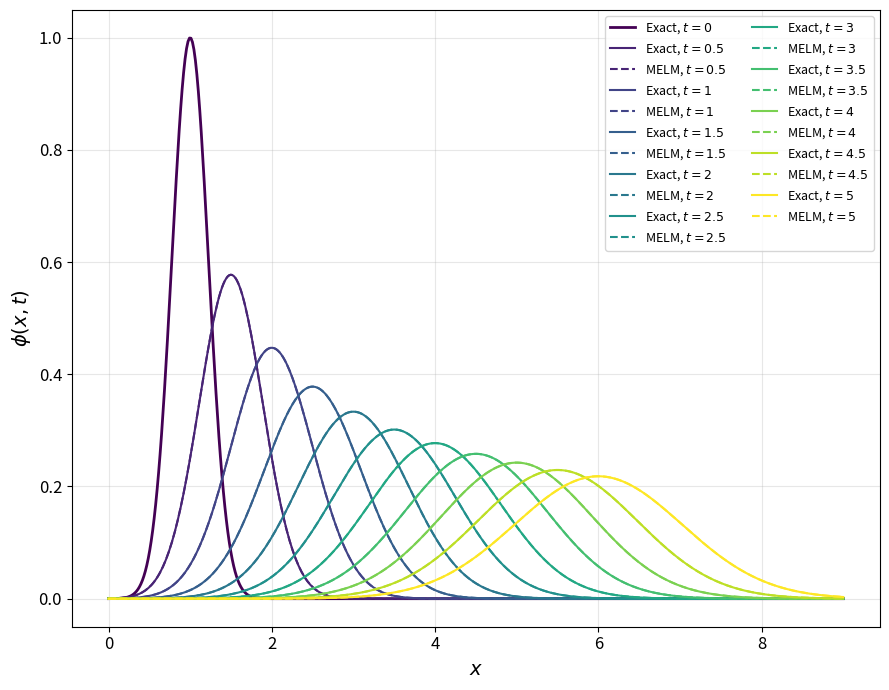
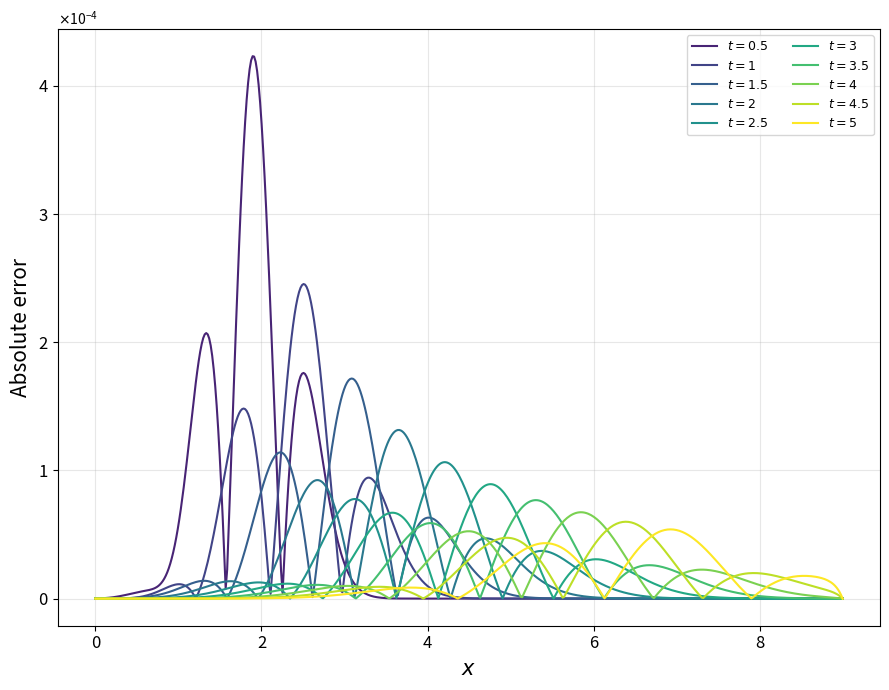
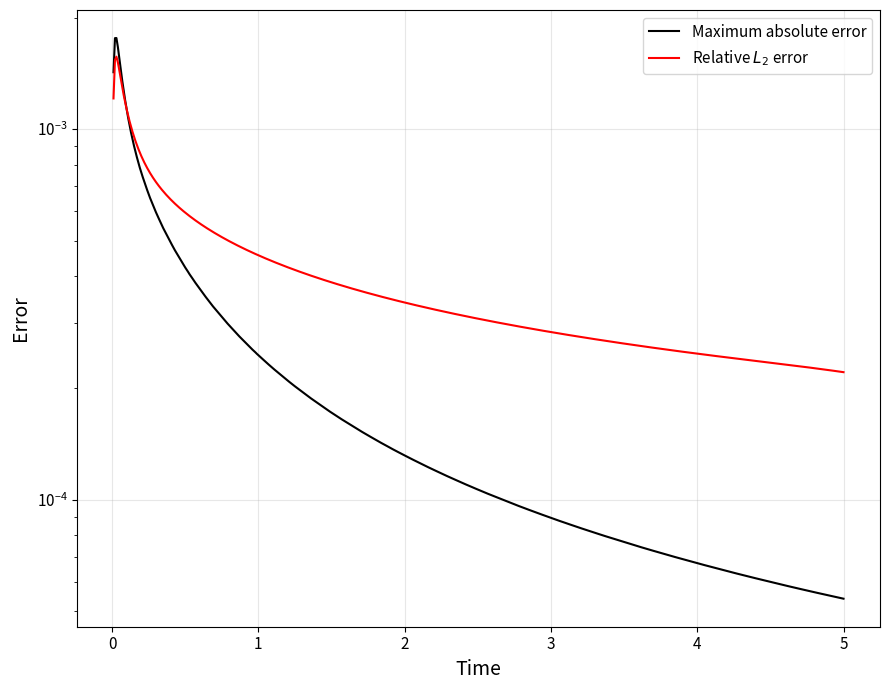

Source code (Python) for these figures, in order:
#!/usr/bin/env python
# coding: utf-8

# In[2]:


import numpy as np
from numpy.polynomial.legendre import legval, legder
import matplotlib.pyplot as plt
import time
from scipy.linalg import lu_factor, lu_solve
from matplotlib.ticker import ScalarFormatter

# =====================================================
# Start timer
# =====================================================

start_time = time.time()

# =====================================================
# Exact solution
# =====================================================

a = 1.0
k = 0.1


def u_exact(x, t):

    return (
        1.0 / np.sqrt(4.0 * t + 1.0)
    ) * np.exp(
        -((x - 1.0 - a * t) ** 2)
        /
        (k * (4.0 * t + 1.0))
    )

# =====================================================
# Domain
# =====================================================
Lx = 9.0
T = 5.0
# =====================================================
# Time discretization
# =====================================================

dt = 0.01

Nt = int(round(T / dt))

print("==============================================")
print("DT-MELM: BDF1 + BDF2")
print("==============================================")

print(f"Domain        : [0, {Lx}]")
print(f"Final time    : {T}")
print(f"Time step     : {dt}")
print(f"Time steps    : {Nt}")
print(f"Convection a  : {a}")
print(f"Diffusion k   : {k}")

# =====================================================
# Legendre basis
# =====================================================
Nx_basis = 60

N_unknown = Nx_basis

print(f"Basis functions : {N_unknown}")

# ====================================================
# Chebyshev-Lobatto collocation points
# =====================================================

Nx_col = Nx_basis

j = np.arange(Nx_col)

xi_cheb = np.cos(
    np.pi * j / (Nx_col - 1)
)

# Map [-1,1] to [0,Lx]

x_cheb = 0.5 * Lx * (
    1.0 + xi_cheb
)

# Put points in ascending order

x_cheb = x_cheb[::-1]

# =====================================================
# Interior training points
# =====================================================

x_int = x_cheb[1:-1]

print(f"Total collocation points : {len(x_cheb)}")
print(f"Interior training points : {len(x_int)}")
print(f"Left boundary            : {x_cheb[0]:.2f}")
print(f"Right boundary           : {x_cheb[-1]:.2f}")

# =====================================================
# Legendre coefficients
# =====================================================

basis_coeffs = []
d1_coeffs = []
d2_coeffs = []

for n in range(Nx_basis):

    c = [0] * n + [1]

    basis_coeffs.append(c)

    d1_coeffs.append(
        legder(c)
    )

    d2_coeffs.append(
        legder(
            legder(c)
        )
    )

# =====================================================
# Basis matrix
# =====================================================

def basis_matrix(x):

    x = np.asarray(x)

    xh = (
        2.0 * x / Lx
        -
        1.0
    )

    cols = []

    for i in range(Nx_basis):

        Px = legval(
            xh,
            basis_coeffs[i]
        )

        cols.append(Px)

    return np.vstack(cols).T

# =====================================================
# First derivative matrix
# =====================================================

def derivative_matrix(x):

    x = np.asarray(x)

    xh = (
        2.0 * x / Lx
        -
        1.0
    )

    sx = 2.0 / Lx

    cols = []

    for i in range(Nx_basis):

        dPx = (
            sx
            *
            legval(
                xh,
                d1_coeffs[i]
            )
        )

        cols.append(dPx)

    return np.vstack(cols).T

# =====================================================
# Second derivative matrix
# =====================================================

def second_derivative_matrix(x):

    x = np.asarray(x)

    xh = (
        2.0 * x / Lx
        -
        1.0
    )

    sx = 2.0 / Lx

    cols = []

    for i in range(Nx_basis):

        d2Px = (
            sx**2
            *
            legval(
                xh,
                d2_coeffs[i]
            )
        )

        cols.append(d2Px)

    return np.vstack(cols).T


# =====================================================
# Training matrices
# =====================================================

P = basis_matrix(x_int)

Px = derivative_matrix(x_int)

Pxx = second_derivative_matrix(x_int)

# =====================================================
# Boundary matrices
# =====================================================

P_left = basis_matrix(
    np.array([0.0])
)

P_right = basis_matrix(
    np.array([Lx])
)

# =====================================================
# Test grid
# x_test is NOT used to determine beta.
# It is used only after beta is obtained for
# independent error evaluation.
# =====================================================

Nx_test = 500

x_test = np.linspace(
    0.0,
    Lx,
    Nx_test
)

P_test = basis_matrix(
    x_test
)

# =====================================================
# Solution profiles to store
# =====================================================

plot_times = np.arange(
    0.5,
    T + 0.001,
    0.5
)

solution_profiles = {}

# =====================================================
# Initial condition

u_old = u_exact(
    x_int,
    0.0
)

print("\nInitial condition:")
print("u^0 is taken directly from the prescribed initial condition.")

# =====================================================
# Error history
# =====================================================

time_history = []

linf_history = []

rel_l2_history = []

overall_error_sq = 0.0

overall_exact_sq = 0.0

# =====================================================
# FIRST TIME STEP: BDF1
# =====================================================
# (u^1 - u^0)/dt
# + a*u_x^1
# - k*u_xx^1 = 0

# =====================================================

t = dt

print("\n==============================================")
print("BDF1")
print("==============================================")

print(f"Computing t = {t:.2f}")

# -----------------------------------------------------
# BDF1 interior matrix
# -----------------------------------------------------

A_int = (
    P
    +
    a * dt * Px
    -
    k * dt * Pxx
)

# -----------------------------------------------------
# Add boundary equations
# -----------------------------------------------------

A_bdf1 = np.vstack([
    P_left,
    A_int,
    P_right
])

# -----------------------------------------------------
# BDF1 right-hand side
# -----------------------------------------------------

rhs_bdf1 = np.concatenate([
    [u_exact(0.0, t)],
    u_old,
    [u_exact(Lx, t)]
])

# -----------------------------------------------------
# Solve for beta^1
# -----------------------------------------------------

beta = np.linalg.solve(
    A_bdf1,
    rhs_bdf1
)

# -----------------------------------------------------
# Numerical solution at training points
# -----------------------------------------------------
u_curr = P @ beta

# =====================================================
# Evaluate BDF1 solution on test points
# =====================================================

u_num_test = P_test @ beta

u_true_test = u_exact(
    x_test,
    t
)

error = (
    u_num_test
    -
    u_true_test
)

# =====================================================
# Discrete errors at t = 0.01
# =====================================================

abs_error = np.abs(error)

# L-infinity

linf = np.max(
    abs_error
)


# Discrete L2 norm

error_l2_discrete = np.sqrt(
    np.sum(
        error**2
    )
)

# Discrete exact L2 norm

exact_l2_discrete = np.sqrt(
    np.sum(
        u_true_test**2
    )
)

# Relative discrete L2

rel_l2 = (
    error_l2_discrete
    /
    exact_l2_discrete
)

# =====================================================
# Store BDF1 errors
# =====================================================

time_history.append(t)

linf_history.append(linf)

rel_l2_history.append(rel_l2)

# =====================================================
# Add BDF1 contribution to overall error
# =====================================================

overall_error_sq += np.sum(
    error**2
)

overall_exact_sq += np.sum(
    u_true_test**2
)

# =====================================================
# Store profile if required
# =====================================================

if np.any(
    np.isclose(
        t,
        plot_times,
        atol=1e-12
    )
):

    solution_profiles[
        round(t, 2)
    ] = u_num_test.copy()

# =====================================================
# Prepare BDF2
# =====================================================
#
# At this point:
#
# u_prev = u^0
# u_curr = u^1
#
# =====================================================

u_prev = u_old.copy()

u_curr = u_curr.copy()


# =====================================================
# BDF2 matrix
# =====================================================
#
# BDF2:
#
# (3u^{n+1} - 4u^n + u^{n-1})/(2dt)
# + a*u_x^{n+1}
# - k*u_xx^{n+1}
# = 0
#
# Dividing by 2:
#
# 1.5*u^{n+1}
# + dt*a*u_x^{n+1}
# - dt*k*u_xx^{n+1}
#
# =
#
# 2*u^n - 0.5*u^{n-1}
#
# =====================================================

A_int_bdf2 = (
    1.5 * P
    +
    a * dt * Px
    -
    k * dt * Pxx
)

# -----------------------------------------------------
# Add boundary equations
# -----------------------------------------------------

A_bdf2 = np.vstack([
    P_left,
    A_int_bdf2,
    P_right
])

# =====================================================
# LU factorization
# =====================================================
#
# A_bdf2 does not change with time.
#
# Therefore factorize once and reuse it.
#
# =====================================================

LU, piv = lu_factor(
    A_bdf2
)

# =====================================================
# BDF2 TIME INTEGRATION
# =====================================================
#
# First BDF2 step:
#
# n = 1
#
# t = (1+1)*dt = 0.02
#
# =====================================================

print("\n==============================================")
print("BDF2")
print("==============================================")


for n in range(1, Nt):
    t = (
        n + 1
    ) * dt
    # -------------------------------------------------
    # BDF2 interior RHS
    # 2*u^n - 0.5*u^{n-1}
    # -------------------------------------------------
    rhs_int = (
        2.0 * u_curr
        -
        0.5 * u_prev
    )
    # -------------------------------------------------
    # Boundary conditions
    # -------------------------------------------------
    rhs = np.concatenate([
        [u_exact(0.0, t)],
        rhs_int,
        [u_exact(Lx, t)]
    ])
    # -------------------------------------------------
    # Solve BDF2 system
    # -------------------------------------------------
    beta = lu_solve(
        (LU, piv),
        rhs
    )
    # -------------------------------------------------
    # Numerical solution at training points
    # -------------------------------------------------
    u_new = P @ beta
    # =================================================
    # Evaluate on independent test grid
    # =================================================
    u_num_test = P_test @ beta

    u_true_test = u_exact(
        x_test,
        t
    )

    error = (
        u_num_test
        -
        u_true_test
    )
    # =================================================
    # Discrete errors at current time
    # =================================================
    abs_error = np.abs(
        error
    )
    # L-infinity

    linf = np.max(
        abs_error
    )
    # Discrete L2 norm

    error_l2_discrete = np.sqrt(
        np.sum(
            error**2
        )
    )
    # Discrete exact L2 norm

    exact_l2_discrete = np.sqrt(
        np.sum(
            u_true_test**2
        )
    )
    # Relative discrete L2

    rel_l2 = (
        error_l2_discrete
        /
        exact_l2_discrete
    )
    # =================================================
    # Store error history
    # =================================================

    time_history.append(t)

    linf_history.append(linf)

    rel_l2_history.append(rel_l2)


    # =================================================
    # Accumulate overall discrete space-time error
    # =================================================

    overall_error_sq += np.sum(
        error**2
    )

    overall_exact_sq += np.sum(
        u_true_test**2
    )
    # =================================================
    # Store selected solution profiles
    # =================================================

    if np.any(
        np.isclose(
            t,
            plot_times,
            atol=1e-12
        )
    ):

        solution_profiles[
            round(t, 2)
        ] = u_num_test.copy()

   # =================================================
    # Update previous solutions
    # =================================================
    #
    # Before:
    #
    # u_prev = u^{n-1}
    # u_curr = u^n
    #
    # After:
    #
    # u_prev = u^n
    # u_curr = u^{n+1}
    #
    # =================================================

    u_prev = u_curr.copy()

    u_curr = u_new.copy()


# =====================================================
# Stop timer
# =====================================================

end_time = time.time()

total_cpu_time = (
    end_time
    -
    start_time
)

# =====================================================
# Final-time errors
# =====================================================

u_num_final = P_test @ beta

u_exact_final = u_exact(
    x_test,
    T
)

final_error = (
    u_num_final
    -
    u_exact_final
)

# -----------------------------------------------------
# Final Linf
# -----------------------------------------------------

final_linf = np.max(
    np.abs(
        final_error
    )
)
# -----------------------------------------------------
# Final discrete L2
# -----------------------------------------------------

final_l2 = np.sqrt(
    np.sum(
        final_error**2
    )
)
# -----------------------------------------------------
# Final exact discrete L2
# -----------------------------------------------------

final_exact_l2 = np.sqrt(
    np.sum(
        u_exact_final**2
    )
)
# -----------------------------------------------------
# Final relative discrete L2
# -----------------------------------------------------

final_rel_l2 = (
    final_l2
    /
    final_exact_l2
)
# =====================================================
# OVERALL DISCRETE SPACE-TIME RELATIVE L2 ERROR
# =====================================================
#
# This includes:
#
# t = 0.01, 0.02, ..., 5.00
#
# and all Nx_test spatial points.
#
# =====================================================

overall_error_norm = np.sqrt(
    overall_error_sq
)

overall_exact_norm = np.sqrt(
    overall_exact_sq
)

overall_rel_l2 = (
    overall_error_norm
    /
    overall_exact_norm
)

# =====================================================
# Maximum relative L2 error
# =====================================================

max_rel_l2_index = np.argmax(
    rel_l2_history
)

max_rel_l2 = rel_l2_history[
    max_rel_l2_index
]

max_rel_l2_time = time_history[
    max_rel_l2_index
]

# =====================================================
# Print final results
# =====================================================

print("\n==============================================")
print("FINAL RESULTS")
print("==============================================")

print(
    f"CPU time                    = "
    f"{total_cpu_time:.2f} s"
)

print(
    f"Final time                  = "
    f"{T:.2f}"
)

print(
    f"Final Linf error            = "
    f"{final_linf:.2e}"
)

print(
    f"Final discrete L2 error     = "
    f"{final_l2:.2e}"
)

print(
    f"Final Relative L2 error     = "
    f"{final_rel_l2:.2e}"
)

print(
    f"Overall discrete Relative "
    f"L2 error                   = "
    f"{overall_rel_l2:.2e}"
)

print(
    f"Maximum Relative L2 error   = "
    f"{max_rel_l2:.2e}"
)

print(
    f"Maximum Relative L2 at t    = "
    f"{max_rel_l2_time:.2f}"
)


# =====================================================
# Save final solution
# =====================================================

final_data = np.column_stack([
    x_test,
    u_num_final,
    u_exact_final,
    np.abs(final_error)
])

np.savetxt(
    "P4_DT_MELM.csv",
    final_data,
    delimiter=",",
    header="X,U_MELM,U_exact,Absolute_Error",
    comments=""
)

print(
    "\nFinal solution saved to "
    "P4_DT_MELM.csv"
)

# =====================================================
# PLOTTING SECTION
# =====================================================

# -----------------------------------------------------
# Time levels for plotting
# -----------------------------------------------------

plot_times = np.arange(
    0.5,
    T + 0.001,
    0.5
)


# -----------------------------------------------------
# Viridis colors
# -----------------------------------------------------

cmap = plt.get_cmap("viridis")

colors = cmap(
    np.linspace(
        0.0,
        1.0,
        len(plot_times) + 1
    )
)


# =====================================================
# SOLUTION PROFILES
# =====================================================

plt.figure(
    figsize=(9, 7)
)


# -----------------------------------------------------
# Exact solution at t = 0
# -----------------------------------------------------

u_exact_t0 = u_exact(
    x_test,
    0.0
)

plt.plot(
    x_test,
    u_exact_t0,
    color=colors[0],
    linewidth=2.0,
    linestyle="-",
    label=r"Exact, $t=0$"
)


# -----------------------------------------------------
# Exact and MELM solutions
# -----------------------------------------------------

for i, tp in enumerate(plot_times):

    tp = round(
        tp,
        2
    )

    if tp not in solution_profiles:
        continue

    # Exact solution

    u_ex = u_exact(
        x_test,
        tp
    )

    # MELM solution

    u_melm = solution_profiles[
        tp
    ]

    # -------------------------------------------------
    # Exact: solid
    # -------------------------------------------------

    plt.plot(
        x_test,
        u_ex,
        color=colors[i + 1],
        linewidth=1.5,
        linestyle="-",
        label=fr"Exact, $t={tp:g}$"
    )

    # -------------------------------------------------
    # MELM: dashed
    # -------------------------------------------------

    plt.plot(
        x_test,
        u_melm,
        color=colors[i + 1],
        linewidth=1.5,
        linestyle="--",
        label=fr"MELM, $t={tp:g}$"
    )


# -----------------------------------------------------
# Formatting
# -----------------------------------------------------

plt.xlabel(
    r"$x$",
    fontsize=14
)

plt.ylabel(
    r"$\phi(x,t)$",
    fontsize=14
)

plt.xticks(
    fontsize=12
)

plt.yticks(
    fontsize=12
)

plt.grid(
    True,
    alpha=0.3
)

plt.legend(
    ncol=2,
    fontsize=9,
    frameon=True
)

plt.tight_layout()

plt.savefig(
    "P4_DT_MELM_solution.pdf",
    dpi=400,
    bbox_inches="tight"
)

plt.show()


# =====================================================
# ABSOLUTE ERROR PROFILES
# =====================================================

plt.figure(
    figsize=(9, 7)
)

for i, tp in enumerate(plot_times):

    tp = round(
        tp,
        2
    )

    if tp not in solution_profiles:
        continue

    u_melm = solution_profiles[
        tp
    ]

    u_ex = u_exact(
        x_test,
        tp
    )

    error_profile = np.abs(
        u_melm - u_ex
    )

    plt.plot(
        x_test,
        error_profile,
        color=colors[i + 1],
        linewidth=1.5,
        label=fr"$t={tp:g}$"
    )

# -----------------------------------------------------
# Formatting
# -----------------------------------------------------
plt.xlabel(
    r"$x$",
    fontsize=15
)

plt.ylabel(
    "Absolute error",
    fontsize=15
)

plt.xticks(
    fontsize=12
)

plt.yticks(
    fontsize=12
)

# Scientific notation on y-axis
formatter = ScalarFormatter(
    useMathText=True
)

formatter.set_powerlimits(
    (0, 0)
)

plt.gca().yaxis.set_major_formatter(
    formatter
)

plt.grid(
    True,
    alpha=0.3
)

plt.legend(
    ncol=2,
    fontsize=9,
    frameon=True
)

plt.tight_layout()

plt.savefig(
    "P4_DT_MELM_absolute_error.pdf",
    dpi=400,
    bbox_inches="tight"
)

plt.show()


# =====================================================
# ERROR VS TIME
# =====================================================

plt.figure(
    figsize=(9, 7)
)

plt.semilogy(
    time_history,
    linf_history,
    color="black",
    linewidth=1.5,
    label="Maximum absolute error"
)

plt.semilogy(
    time_history,
    rel_l2_history,
    color="red",
    linewidth=1.5,
    label=r"Relative $L_2$ error"
)

plt.xlabel(
    "Time",
    fontsize=14
)

plt.ylabel(
    "Error",
    fontsize=14
)

plt.xticks(
    fontsize=11
)

plt.yticks(
    fontsize=11
)

plt.grid(
    True,
    alpha=0.3
)

plt.legend(
    fontsize=11
)

plt.tight_layout()

plt.savefig(
    "P4_DT_MELM_error_vs_time.pdf",
    dpi=400,
    bbox_inches="tight"
)

plt.show()
